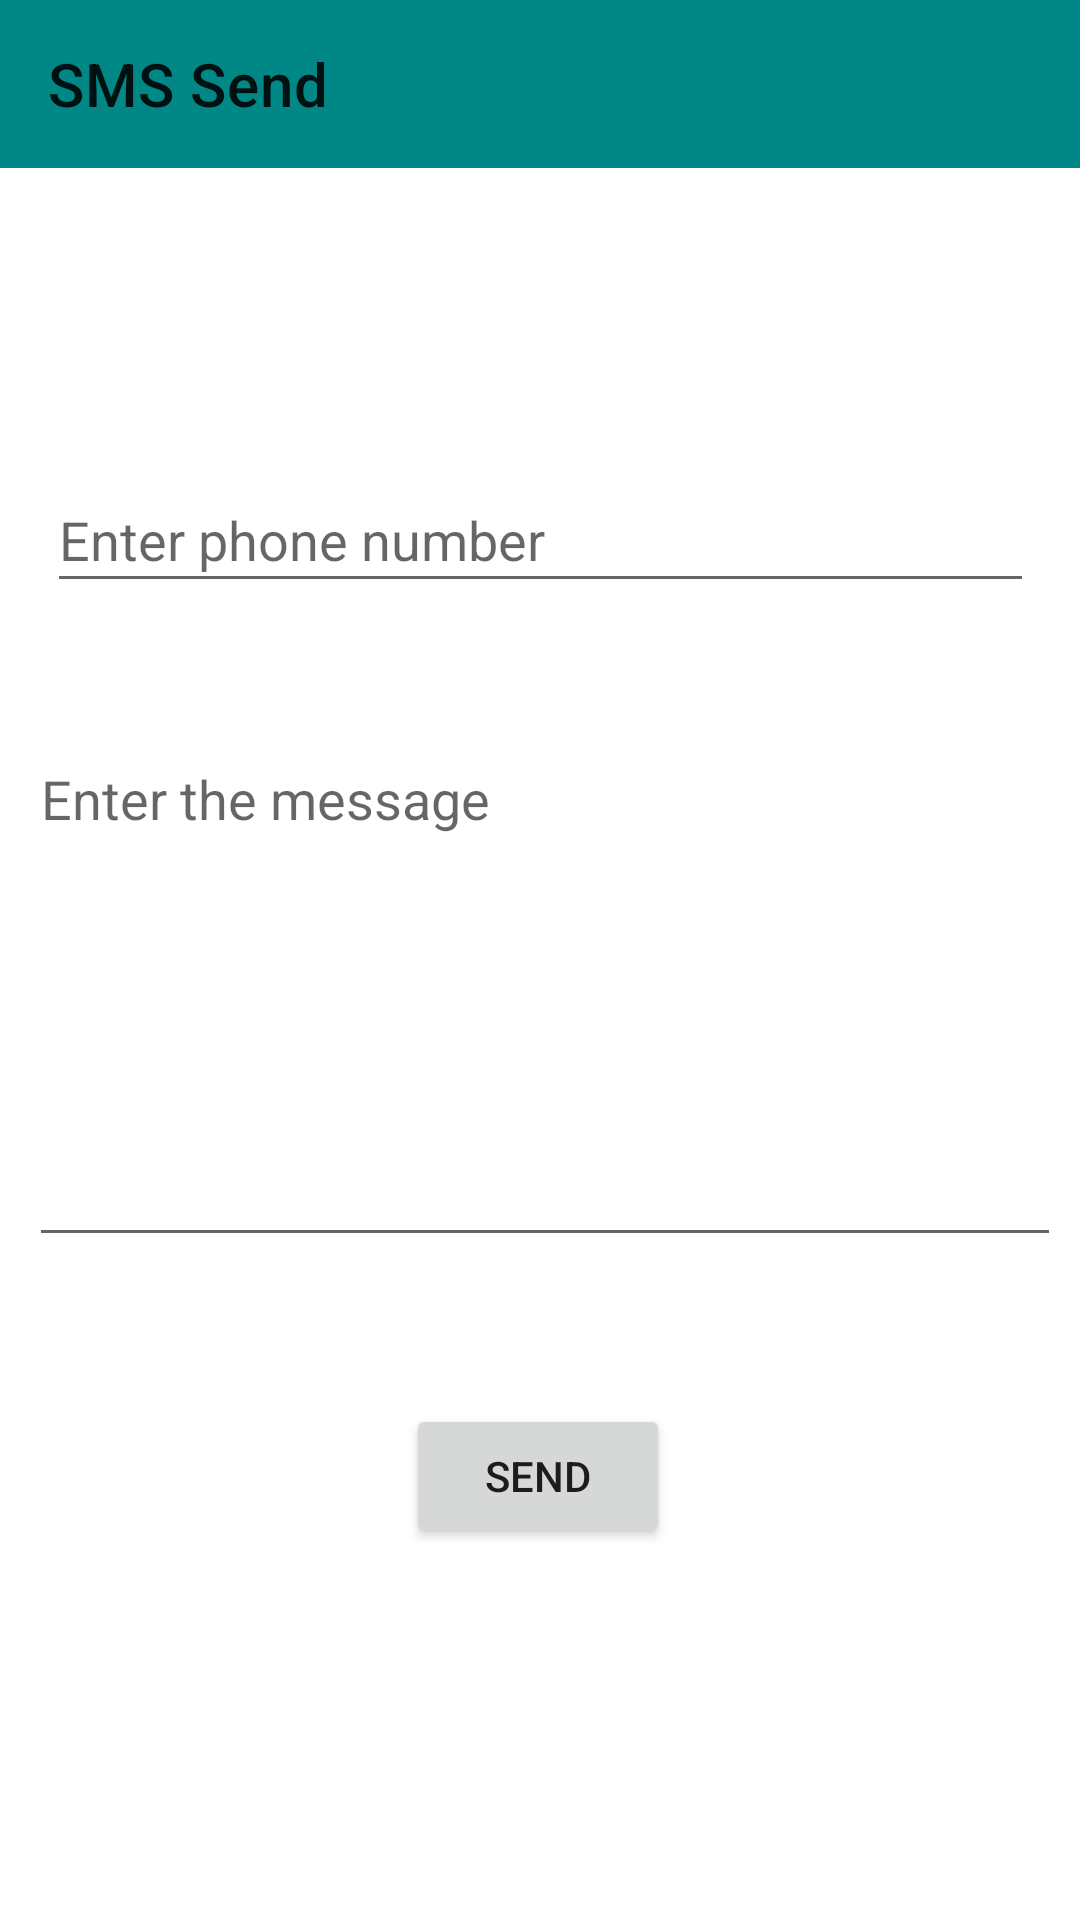

The Android layout XML behind this screen, and the referenced resources:
<!-- AndroidManifest.xml: application theme Theme.Babybuy -->
<!-- res/layout/activity_sms.xml -->
<?xml version="1.0" encoding="utf-8"?>
<androidx.constraintlayout.widget.ConstraintLayout xmlns:android="http://schemas.android.com/apk/res/android"
    xmlns:app="http://schemas.android.com/apk/res-auto"
    xmlns:tools="http://schemas.android.com/tools"
    android:layout_width="match_parent"
    android:layout_height="match_parent"
    tools:context=".Sms">


    <androidx.appcompat.widget.Toolbar
        android:id="@+id/toolbar"
        app:layout_constraintVertical_bias="0.0"
        android:layout_width="match_parent"
        android:layout_height="wrap_content"
        android:background="@color/teal_700"
        app:layout_constraintTop_toTopOf="parent"
        app:layout_constraintEnd_toEndOf="parent"
        app:layout_constraintStart_toStartOf="parent"
        app:title="SMS Send" />

    <EditText
        android:id="@+id/editTextTextMultiLine"
        android:layout_width="344dp"
        android:layout_height="175dp"
        android:layout_marginTop="244dp"
        android:ems="10"
        android:gravity="start|top"
        android:hint="Enter the message"
        android:inputType="textMultiLine"
        app:layout_constraintEnd_toEndOf="parent"
        app:layout_constraintHorizontal_bias="0.611"
        app:layout_constraintStart_toStartOf="parent"
        app:layout_constraintTop_toTopOf="parent" />

    <EditText
        android:id="@+id/editTextPhone"
        android:layout_width="329dp"
        android:layout_height="45dp"
        android:layout_marginTop="156dp"
        android:ems="10"
        android:hint="Enter phone number"
        android:inputType="phone"
        app:layout_constraintEnd_toEndOf="parent"
        app:layout_constraintStart_toStartOf="parent"
        app:layout_constraintTop_toTopOf="parent" />

    <Button
        android:id="@+id/button"
        android:layout_width="wrap_content"
        android:layout_height="wrap_content"
        android:layout_marginTop="468dp"
        android:text="SEND"
        app:layout_constraintEnd_toEndOf="parent"
        app:layout_constraintHorizontal_bias="0.498"
        app:layout_constraintStart_toStartOf="parent"
        app:layout_constraintTop_toTopOf="parent" />
</androidx.constraintlayout.widget.ConstraintLayout>
<!-- resources referenced by this layout -->
<resources>
  <color name="teal_700">#FF018786</color>
  <style name="Theme.Babybuy" parent="Theme.MaterialComponents.DayNight.NoActionBar">
          
          <item name="colorPrimary">@color/purple_500</item>
          <item name="colorPrimaryVariant">@color/purple_700</item>
          <item name="colorOnPrimary">@color/white</item>
          
          <item name="colorSecondary">@color/teal_200</item>
          <item name="colorSecondaryVariant">@color/teal_700</item>
          <item name="colorOnSecondary">@color/black</item>
          
          <item name="android:statusBarColor">?attr/colorPrimaryVariant</item>
          
      </style>
  <color name="purple_500">#acd172</color>
  <color name="purple_700">#35A605</color>
  <color name="white">#FFFFFFFF</color>
  <color name="teal_200">#FF03DAC5</color>
  <color name="black">#FF000000</color>
</resources>
